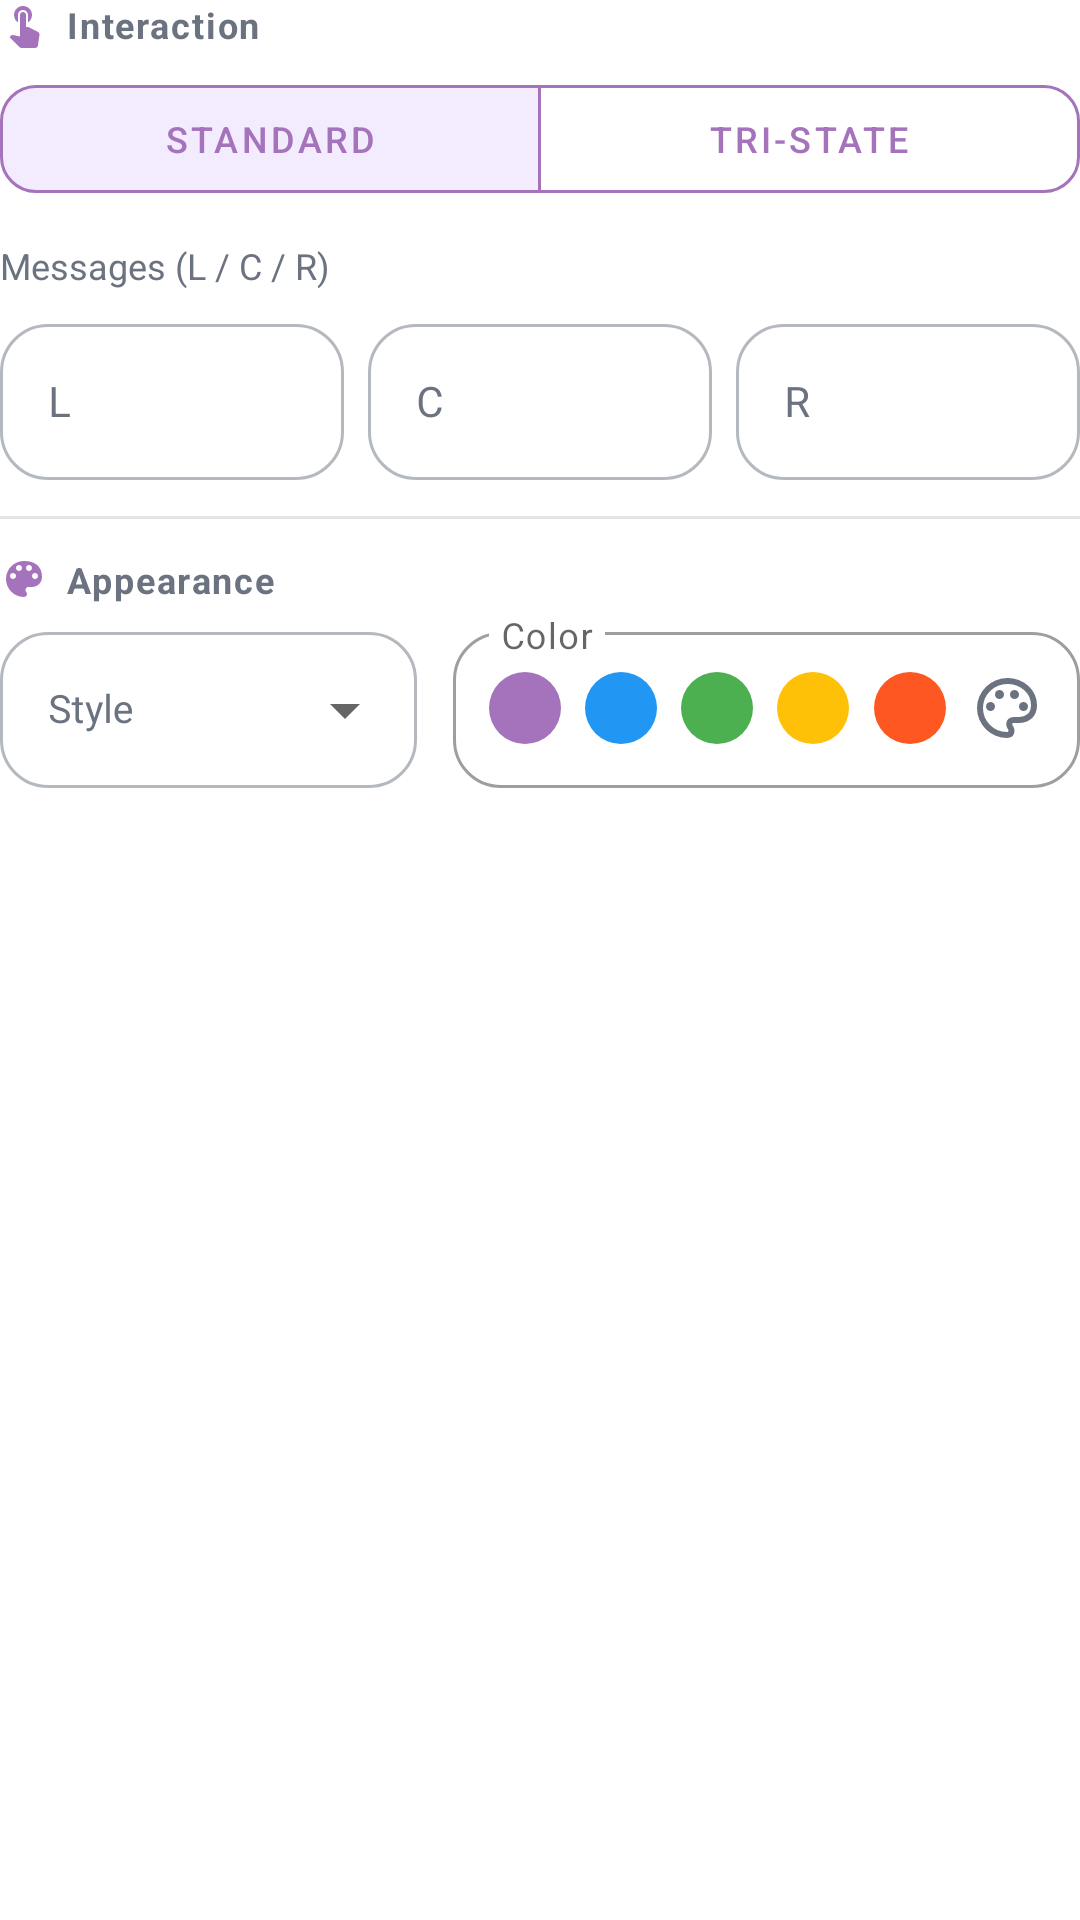

The Android layout XML behind this screen, and the referenced resources:
<!-- AndroidManifest.xml: application theme Theme.Helloworld -->
<!-- res/layout/layout_prop_switch.xml -->
<?xml version="1.0" encoding="utf-8"?>
<LinearLayout xmlns:android="http://schemas.android.com/apk/res/android"
    xmlns:app="http://schemas.android.com/apk/res-auto"
    android:layout_width="match_parent"
    android:layout_height="wrap_content"
    android:orientation="vertical">

    
    <LinearLayout
        android:layout_width="match_parent"
        android:layout_height="wrap_content"
        android:orientation="horizontal"
        android:gravity="start|center_vertical"
        android:layout_marginBottom="12dp">
        
        <ImageView
            android:layout_width="16dp"
            android:layout_height="16dp"
            android:src="@drawable/ic_touch_app"
            app:tint="@color/props_primary"
            android:layout_marginEnd="6dp"/>
            
        <TextView
            android:text="@string/properties_section_interaction"
            android:textSize="12sp"
            android:textStyle="bold"
            android:textColor="@color/prop_text_secondary"
            android:letterSpacing="0.05"
            android:layout_width="wrap_content"
            android:layout_height="wrap_content"/>
    </LinearLayout>

    
<com.google.android.material.button.MaterialButtonToggleGroup
        android:id="@+id/toggleMode"
        android:layout_width="match_parent"
        android:layout_height="@dimen/prop_toggle_height"
        android:layout_marginBottom="16dp"
        app:singleSelection="true"
        app:selectionRequired="true"
        app:checkedButton="@+id/btnMode2Way">

        <com.google.android.material.button.MaterialButton
            android:id="@+id/btnMode2Way"
            style="@style/Widget.App.Button.Segmented.Properties"
            android:layout_width="0dp"
            android:layout_height="match_parent"
            android:layout_weight="1"
            android:text="@string/properties_switch_mode_standard"
            android:textSize="12sp"
            android:padding="0dp"
            app:cornerRadius="@dimen/prop_toggle_corner_radius"
            android:insetTop="0dp"
            android:insetBottom="0dp"/>

        <com.google.android.material.button.MaterialButton
            android:id="@+id/btnMode3Way"
            style="@style/Widget.App.Button.Segmented.Properties"
            android:layout_width="0dp"
            android:layout_height="match_parent"
            android:layout_weight="1"
            android:text="@string/properties_switch_mode_tri_state"
            android:textSize="12sp"
            android:padding="0dp"
            app:cornerRadius="@dimen/prop_toggle_corner_radius"
            android:insetTop="0dp"
            android:insetBottom="0dp"/>
    </com.google.android.material.button.MaterialButtonToggleGroup>

    
    <LinearLayout
        android:id="@+id/containerTriStateConfig"
        android:layout_width="match_parent"
        android:layout_height="wrap_content"
        android:orientation="vertical">

        <TextView
            android:id="@+id/tvPayloadLabel"
            android:layout_width="wrap_content"
            android:layout_height="wrap_content"
            android:text="@string/prop_label_messages_lcr"
            android:textSize="12sp"
            android:textColor="@color/prop_text_secondary"
            android:layout_marginBottom="6dp"/>

        <LinearLayout
            android:layout_width="match_parent"
            android:layout_height="wrap_content"
            android:orientation="horizontal"
            android:baselineAligned="false">
            
            <com.google.android.material.textfield.TextInputLayout
                android:layout_width="0dp"
                android:layout_weight="1"
                android:layout_height="wrap_content"
                style="@style/Widget.App.TextInputLayout.Properties">
                <com.google.android.material.textfield.TextInputEditText
                    android:id="@+id/etPayloadLeft"
                    android:layout_width="match_parent"
                    android:layout_height="@dimen/prop_input_height_inner"
                    android:hint="L"
                    android:inputType="text"
                    android:textSize="14sp"/>
            </com.google.android.material.textfield.TextInputLayout>
            
            <Space android:layout_width="8dp" android:layout_height="wrap_content"/>

            <com.google.android.material.textfield.TextInputLayout
                android:id="@+id/tilPayloadCenter"
                android:layout_width="0dp"
                android:layout_weight="1"
                android:layout_height="wrap_content"
                style="@style/Widget.App.TextInputLayout.Properties">
                <com.google.android.material.textfield.TextInputEditText
                    android:id="@+id/etPayloadCenter"
                    android:layout_width="match_parent"
                    android:layout_height="@dimen/prop_input_height_inner"
                    android:hint="C"
                    android:inputType="text"
                    android:textSize="14sp"/>
            </com.google.android.material.textfield.TextInputLayout>

            <Space android:id="@+id/spacePayloadCenter" android:layout_width="8dp" android:layout_height="wrap_content"/>

            <com.google.android.material.textfield.TextInputLayout
                android:layout_width="0dp"
                android:layout_weight="1"
                android:layout_height="wrap_content"
                style="@style/Widget.App.TextInputLayout.Properties">
                <com.google.android.material.textfield.TextInputEditText
                    android:id="@+id/etPayloadRight"
                    android:layout_width="match_parent"
                    android:layout_height="@dimen/prop_input_height_inner"
                    android:hint="R"
                    android:inputType="text"
                    android:textSize="14sp"/>
            </com.google.android.material.textfield.TextInputLayout>
        </LinearLayout>
    </LinearLayout>

    <View
        android:layout_width="match_parent"
        android:layout_height="1dp"
        android:background="@color/divider_line"
        android:layout_marginTop="12dp"
        android:layout_marginBottom="12dp" />

    
    <LinearLayout
        android:layout_width="match_parent"
        android:layout_height="wrap_content"
        android:orientation="horizontal"
        android:gravity="start|center_vertical"
        android:layout_marginBottom="4dp">
        
        <ImageView
            android:layout_width="16dp"
            android:layout_height="16dp"
            android:layout_gravity="center_vertical"
            android:src="@drawable/ic_palette"
            app:tint="@color/props_primary"
            android:layout_marginEnd="6dp"/>
            
        <TextView
            android:text="@string/properties_section_appearance"
            android:textSize="12sp"
            android:textStyle="bold"
            android:textColor="@color/prop_text_secondary"
            android:letterSpacing="0.05"
            android:gravity="start|center_vertical"
            android:layout_width="wrap_content"
            android:layout_height="wrap_content"/>
    </LinearLayout>

    
    <LinearLayout
        android:layout_width="match_parent"
        android:layout_height="wrap_content"
        android:orientation="horizontal"
        android:gravity="start|center_vertical"
        android:layout_marginBottom="12dp">

        
        <com.google.android.material.textfield.TextInputLayout
            android:layout_width="0dp"
            android:layout_weight="0.4"
            android:layout_height="wrap_content"
            android:hint="@string/prop_hint_style"
            style="@style/Widget.App.TextInputLayout.Properties.Dropdown">
            
            <AutoCompleteTextView
                 android:id="@+id/spPropStyle"
                 android:layout_width="match_parent"
                 android:layout_height="@dimen/prop_input_height_inner"
                 android:inputType="none"
                 android:textSize="@dimen/prop_dropdown_text_size"
                 android:maxLines="1"
                 app:autoSizeTextType="uniform"
                 app:autoSizeMinTextSize="10sp"
                 app:autoSizeMaxTextSize="14sp"
                 android:ellipsize="end"
                 android:textColor="@color/prop_text_primary"
                 android:gravity="start|center_vertical"
                 android:paddingStart="16dp"
                 android:paddingEnd="12dp"
                 android:popupBackground="@drawable/bg_popup_rounded"
                 android:dropDownWidth="180dp"
                 android:dropDownVerticalOffset="4dp"/>
        </com.google.android.material.textfield.TextInputLayout>

        <Space android:layout_width="12dp" android:layout_height="wrap_content"/>

        
        <include
            android:id="@+id/containerColorPalette"
            layout="@layout/layout_prop_generic_color"
            android:layout_width="0dp"
            android:layout_weight="0.6"
            android:layout_height="wrap_content" />
    </LinearLayout>

</LinearLayout>
<!-- res/layout/layout_prop_generic_color.xml (included above) -->
<?xml version="1.0" encoding="utf-8"?>
<FrameLayout xmlns:android="http://schemas.android.com/apk/res/android"
    xmlns:app="http://schemas.android.com/apk/res-auto"
    android:layout_width="match_parent"
    android:layout_height="wrap_content">

    <com.google.android.material.textfield.TextInputLayout
        android:id="@+id/containerColorInputLayout"
        android:layout_width="match_parent"
        android:layout_height="match_parent"
        app:boxCornerRadiusTopStart="16dp"
        app:boxCornerRadiusTopEnd="16dp"
        app:boxCornerRadiusBottomStart="16dp"
        app:boxCornerRadiusBottomEnd="16dp"
        app:boxBackgroundColor="@color/prop_input_bg"
        style="@style/Widget.MaterialComponents.TextInputLayout.OutlinedBox"
        android:hint="@string/prop_label_color"
        app:hintEnabled="true"
        app:expandedHintEnabled="false">
        
        <com.google.android.material.textfield.TextInputEditText
            android:layout_width="match_parent"
            android:layout_height="@dimen/prop_input_height_inner"
            android:focusable="false"
            android:clickable="false"
            android:cursorVisible="false" />
    </com.google.android.material.textfield.TextInputLayout>

    <LinearLayout
        android:layout_width="match_parent"
        android:layout_height="match_parent"
        android:orientation="horizontal"
        android:gravity="center"
        android:paddingTop="6dp"
        android:paddingBottom="2dp"
        android:paddingStart="8dp"
        android:paddingEnd="8dp">
        
        <FrameLayout android:layout_width="0dp" android:layout_weight="1" android:layout_height="match_parent">
            <View android:id="@+id/vColor1" android:layout_width="24dp" android:layout_height="24dp" android:layout_gravity="center" android:background="@drawable/shape_circle_color" android:backgroundTint="#a573bc"/>
        </FrameLayout>
        
        <FrameLayout android:layout_width="0dp" android:layout_weight="1" android:layout_height="match_parent">
            <View android:id="@+id/vColor2" android:layout_width="24dp" android:layout_height="24dp" android:layout_gravity="center" android:background="@drawable/shape_circle_color" android:backgroundTint="#2196F3"/>
        </FrameLayout>
        
        <FrameLayout android:layout_width="0dp" android:layout_weight="1" android:layout_height="match_parent">
            <View android:id="@+id/vColor3" android:layout_width="24dp" android:layout_height="24dp" android:layout_gravity="center" android:background="@drawable/shape_circle_color" android:backgroundTint="#4CAF50"/>
        </FrameLayout>
        
        <FrameLayout android:layout_width="0dp" android:layout_weight="1" android:layout_height="match_parent">
            <View android:id="@+id/vColor4" android:layout_width="24dp" android:layout_height="24dp" android:layout_gravity="center" android:background="@drawable/shape_circle_color" android:backgroundTint="#FFC107"/>
        </FrameLayout>
        
        <FrameLayout android:layout_width="0dp" android:layout_weight="1" android:layout_height="match_parent">
            <View android:id="@+id/vColor5" android:layout_width="24dp" android:layout_height="24dp" android:layout_gravity="center" android:background="@drawable/shape_circle_color" android:backgroundTint="#FF5722"/>
        </FrameLayout>
        
        
        <FrameLayout android:layout_width="0dp" android:layout_weight="1" android:layout_height="match_parent">
            <ImageView
                 android:id="@+id/btnColorCustom"
                 android:layout_width="24dp"
                 android:layout_height="24dp"
                 android:layout_gravity="center"
                 android:src="@drawable/ic_palette_open"
                 app:tint="@color/prop_text_secondary"/>
        </FrameLayout>
    </LinearLayout>
</FrameLayout>
<!-- resources referenced by this layout -->
<resources>
  <color name="divider_line">#1A000000</color>
  <color name="prop_input_bg">#FFFFFF</color>
  <color name="prop_text_primary">#1F2937</color>
  <color name="prop_text_secondary">#6B7280</color>
  <color name="props_primary">#a573bc</color>
  <dimen name="prop_dropdown_text_size">13sp</dimen>
  <dimen name="prop_input_height_inner">52dp</dimen>
  <dimen name="prop_toggle_corner_radius">12dp</dimen>
  <dimen name="prop_toggle_height">36dp</dimen>
  <!-- drawable bg_popup_rounded (drawable) -->
  <?xml version="1.0" encoding="utf-8"?>
  <shape xmlns:android="http://schemas.android.com/apk/res/android">
      <solid android:color="@color/popup_bg_color" />
      <corners android:radius="12dp" />
      <padding android:left="8dp" android:right="8dp" android:top="8dp" android:bottom="8dp"/>
      <stroke android:width="1dp" android:color="#E0E0E0"/>
  </shape>
  <!-- drawable shape_circle_color (drawable) -->
  <?xml version="1.0" encoding="utf-8"?>
  <shape xmlns:android="http://schemas.android.com/apk/res/android" android:shape="oval">
      <solid android:color="#FFFFFF"/>
      <size android:width="20dp" android:height="20dp"/>
  </shape>
  <string name="prop_hint_style">Style</string>
  <string name="prop_label_color">Color</string>
  <string name="prop_label_messages_lcr">Messages (L / C / R)</string>
  <string name="properties_section_appearance">Appearance</string>
  <string name="properties_section_interaction">Interaction</string>
  <string name="properties_switch_mode_standard">Standard</string>
  <string name="properties_switch_mode_tri_state">Tri-State</string>
  <style name="Widget.App.Button.Segmented.Properties" parent="Widget.MaterialComponents.Button.OutlinedButton">
          <item name="cornerRadius">@dimen/prop_toggle_corner_radius</item>
          <item name="strokeColor">@color/props_primary</item>
          <item name="android:textColor">@color/props_primary</item>
          <item name="android:insetTop">0dp</item>
          <item name="android:insetBottom">0dp</item>
          <item name="android:minWidth">0dp</item>
          <item name="android:minHeight">@dimen/prop_toggle_height</item>
      </style>
  <style name="Widget.App.TextInputLayout.Properties" parent="Widget.MaterialComponents.TextInputLayout.OutlinedBox.Dense">
          <item name="boxCornerRadiusTopStart">@dimen/prop_input_corner_radius</item>
          <item name="boxCornerRadiusTopEnd">@dimen/prop_input_corner_radius</item>
          <item name="boxCornerRadiusBottomStart">@dimen/prop_input_corner_radius</item>
          <item name="boxCornerRadiusBottomEnd">@dimen/prop_input_corner_radius</item>
          <item name="boxStrokeColor">@color/prop_input_stroke_selector</item>
          <item name="boxStrokeWidth">1dp</item>
          <item name="hintTextColor">@color/props_primary</item>
          <item name="android:textColorHint">@color/prop_text_secondary</item>
      </style>
  <color name="popup_bg_color">#FFFFFF</color>
  <dimen name="prop_input_corner_radius">16dp</dimen>
  <color name="purple_500">#FF6200EE</color>
  <color name="purple_700">#FF3700B3</color>
  <color name="white">#FFFFFFFF</color>
  <color name="teal_200">#FF03DAC5</color>
  <color name="teal_700">#FF018786</color>
  <color name="black">#FF000000</color>
  <style name="Widget.App.AutoCompleteTextView.Properties.Dropdown" parent="Widget.AppCompat.AutoCompleteTextView">
          <item name="android:minHeight">@dimen/prop_input_height_inner</item>
          <item name="android:textSize">@dimen/prop_dropdown_text_size</item>
          <item name="android:textColor">@color/prop_text_primary</item>
          <item name="android:gravity">center_vertical</item>
          <item name="android:paddingStart">@dimen/prop_dropdown_padding_horizontal</item>
          <item name="android:paddingEnd">@dimen/prop_dropdown_padding_horizontal</item>
          <item name="android:maxLines">1</item>
          <item name="android:ellipsize">end</item>
      </style>
  <dimen name="prop_dropdown_padding_horizontal">16dp</dimen>
</resources>
